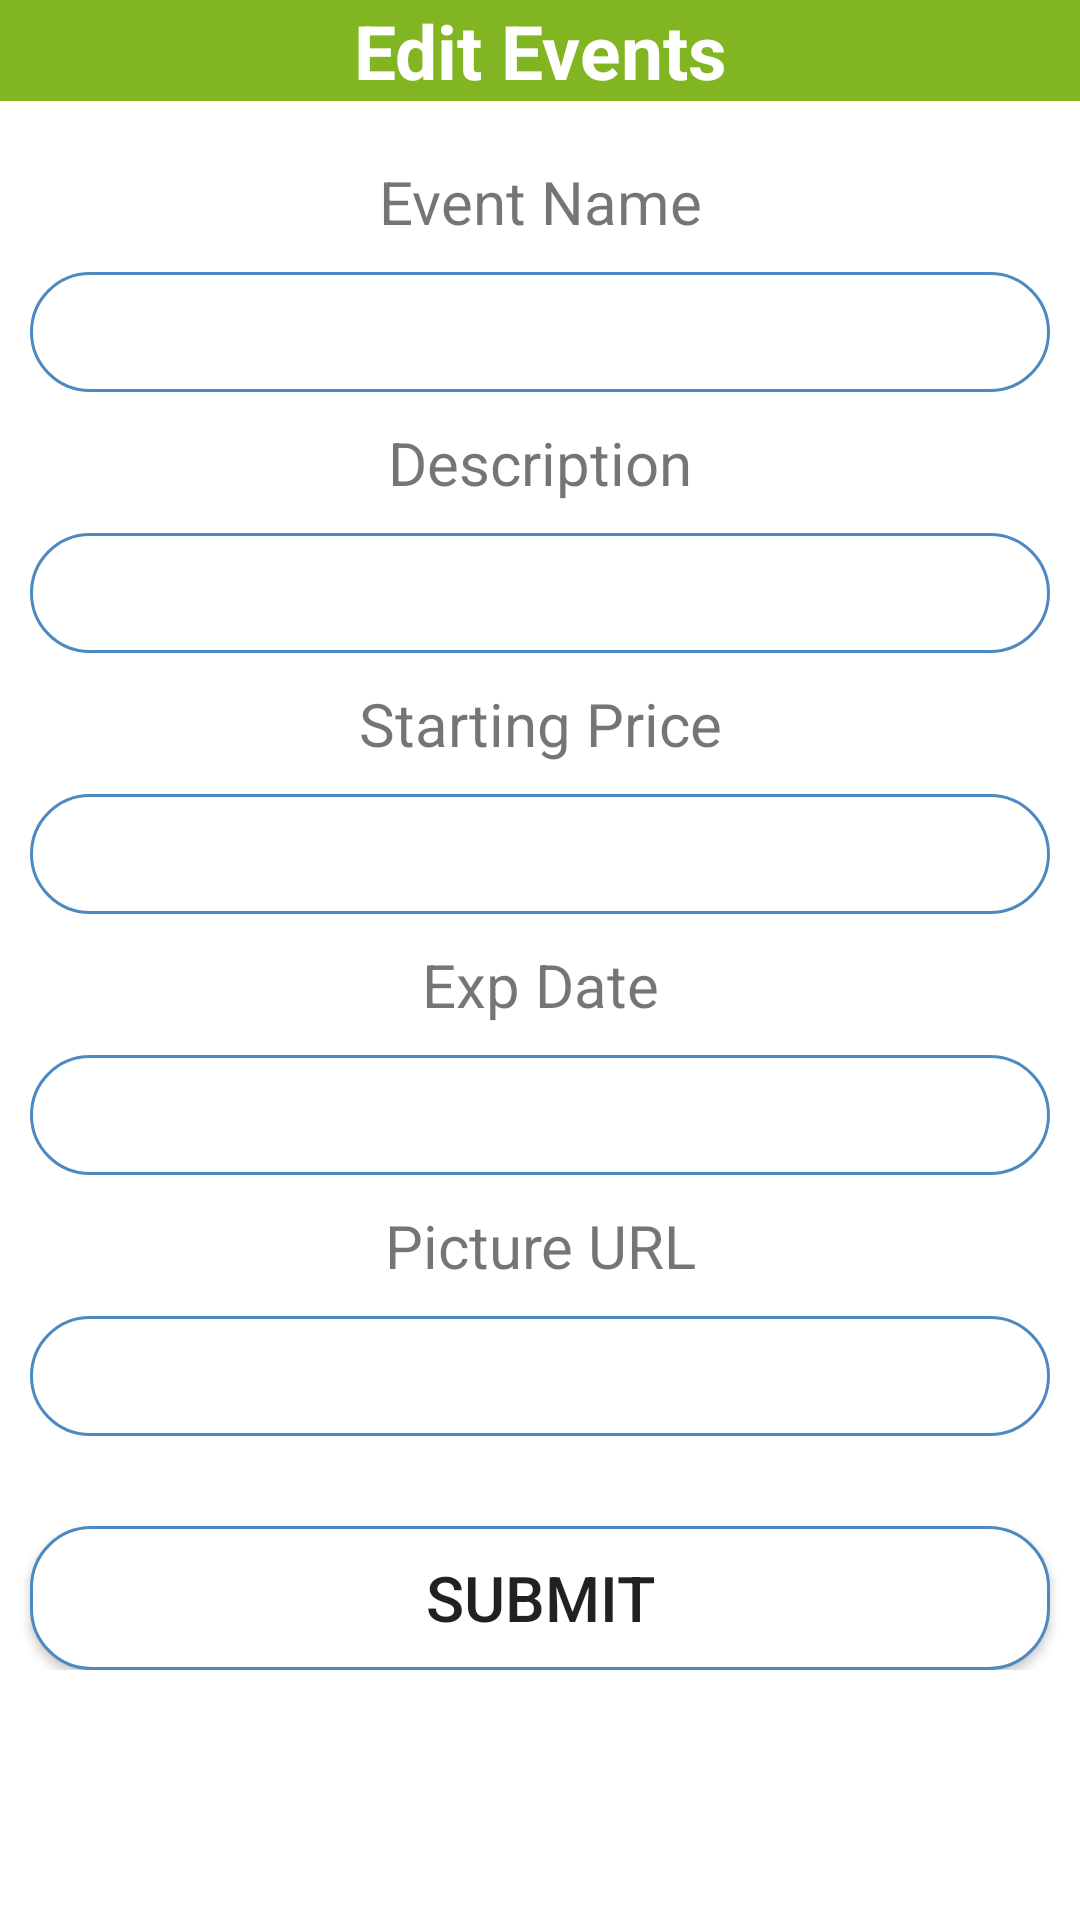

Android layout source for this screen:
<!-- AndroidManifest.xml: application theme Theme.Florentina -->
<!-- res/layout/event_popup.xml -->
<?xml version="1.0" encoding="utf-8"?>
<LinearLayout xmlns:android="http://schemas.android.com/apk/res/android"
    android:layout_width="match_parent"
    android:layout_height="match_parent"
    xmlns:tools="http://schemas.android.com/tools"
    android:orientation="vertical"
    tools:context=".Event_Add">

    <ScrollView android:id="@+id/ScrollView01"
        android:layout_width="match_parent"
        android:layout_height="match_parent">
        <LinearLayout
            android:layout_width="match_parent"
            android:layout_height="match_parent"
            android:orientation="vertical">
    <TextView
        android:layout_width="match_parent"
        android:layout_height="wrap_content"
        android:background="@color/green"
        android:gravity="center"
        android:text="Edit Events"
        android:textColor="@color/white"
        android:textSize="25dp"
        android:textStyle="bold"/>

    <TextView
        android:layout_width="match_parent"
        android:layout_height="wrap_content"
        android:gravity="center"
        android:textSize="20sp"
        android:layout_marginTop="20dp"
        android:layout_marginBottom="10dp"
        android:labelFor="@+id/eventName"
        android:text="Event Name"/>

    <EditText
        android:layout_width="match_parent"
        android:layout_height="40dp"
        android:layout_marginLeft="10dp"
        android:layout_marginRight="10dp"
        android:background="@drawable/rounded"
        android:gravity="center"
        android:inputType="textPersonName"
        android:id="@+id/eventName"/>


    <TextView
        android:layout_width="match_parent"
        android:layout_height="wrap_content"
        android:gravity="center"
        android:textSize="20sp"
        android:layout_marginTop="10dp"
        android:layout_marginBottom="10dp"
        android:labelFor="@+id/eventDesc"
        android:text="Description"/>

    <EditText
        android:id="@+id/eventDesc"
        android:layout_width="match_parent"
        android:layout_height="40dp"
        android:layout_marginLeft="10dp"
        android:layout_marginRight="10dp"
        android:background="@drawable/rounded"
        android:gravity="center"
        android:inputType="textWebEditText"/>

    <TextView
        android:layout_width="match_parent"
        android:layout_height="wrap_content"
        android:labelFor="@+id/eventPrice"
        android:gravity="center"
        android:textSize="20sp"
        android:layout_marginTop="10dp"
        android:layout_marginBottom="10dp"
        android:text="Starting Price"/>

    <EditText
        android:id="@+id/eventPrice"
        android:layout_width="match_parent"
        android:layout_height="40dp"
        android:layout_marginLeft="10dp"
        android:layout_marginRight="10dp"
        android:background="@drawable/rounded"
        android:gravity="center"
        android:inputType="numberDecimal"/>

    <TextView
        android:layout_width="match_parent"
        android:layout_height="wrap_content"
        android:labelFor="@+id/expDate"
        android:gravity="center"
        android:textSize="20sp"
        android:layout_marginTop="10dp"
        android:layout_marginBottom="10dp"
        android:text="Exp Date"/>

    <EditText
        android:id="@+id/expDate"
        android:layout_width="match_parent"
        android:layout_height="40dp"
        android:layout_marginLeft="10dp"
        android:layout_marginRight="10dp"
        android:background="@drawable/rounded"
        android:gravity="center"
        android:inputType="textWebEditText" />

    <TextView
        android:layout_width="match_parent"
        android:layout_height="wrap_content"
        android:gravity="center"
        android:textSize="20sp"
        android:layout_marginTop="10dp"
        android:layout_marginBottom="10dp"
        android:labelFor="@+id/eventURL"
        android:text="Picture URL"/>

    <EditText
        android:id="@+id/eventURL"
        android:layout_width="match_parent"
        android:layout_height="40dp"
        android:layout_marginLeft="10dp"
        android:layout_marginRight="10dp"
        android:background="@drawable/rounded"
        android:gravity="center"
        android:inputType="textUri"/>

    <Button
        android:layout_width="match_parent"
        android:layout_marginRight="10dp"
        android:layout_marginLeft="10dp"
        android:layout_gravity="center"
        android:layout_height="wrap_content"
        android:layout_marginTop="30dp"
        android:textSize="21dp"
        android:textAllCaps="false"
        android:background="@drawable/rounded"
        android:text="SUBMIT"
        android:gravity="center"
        android:id="@+id/editevent_submitbtn"/>
        </LinearLayout>
    </ScrollView>
</LinearLayout>
<!-- resources referenced by this layout -->
<resources>
  <color name="green">#81B622</color>
  <color name="white">#FFFFFFFF</color>
  <!-- drawable rounded (drawable) -->
  <?xml version="1.0" encoding="utf-8"?>
  <shape xmlns:android="http://schemas.android.com/apk/res/android">
  
  
      <solid android:color="#FFFFFF"/>
      <stroke
          android:width="1dp"
          android:color="#4D89C1"/>
  
      <corners
          android:radius="20dp"/>
  
  </shape>
  <style name="Theme.Florentina" parent="Theme.MaterialComponents.DayNight.DarkActionBar">
          
          <item name="colorPrimary">@color/purple_500</item>
          <item name="colorPrimaryVariant">@color/purple_700</item>
          <item name="colorOnPrimary">@color/white</item>
          
          <item name="colorSecondary">@color/teal_200</item>
          <item name="colorSecondaryVariant">@color/teal_700</item>
          <item name="colorOnSecondary">@color/black</item>
          
          <item name="android:statusBarColor" tools:targetApi="l">?attr/colorPrimaryVariant</item>
          
      </style>
  <color name="purple_500">#FF6200EE</color>
  <color name="purple_700">#FF3700B3</color>
  <color name="teal_200">#FF03DAC5</color>
  <color name="teal_700">#FF018786</color>
  <color name="black">#FF000000</color>
</resources>
